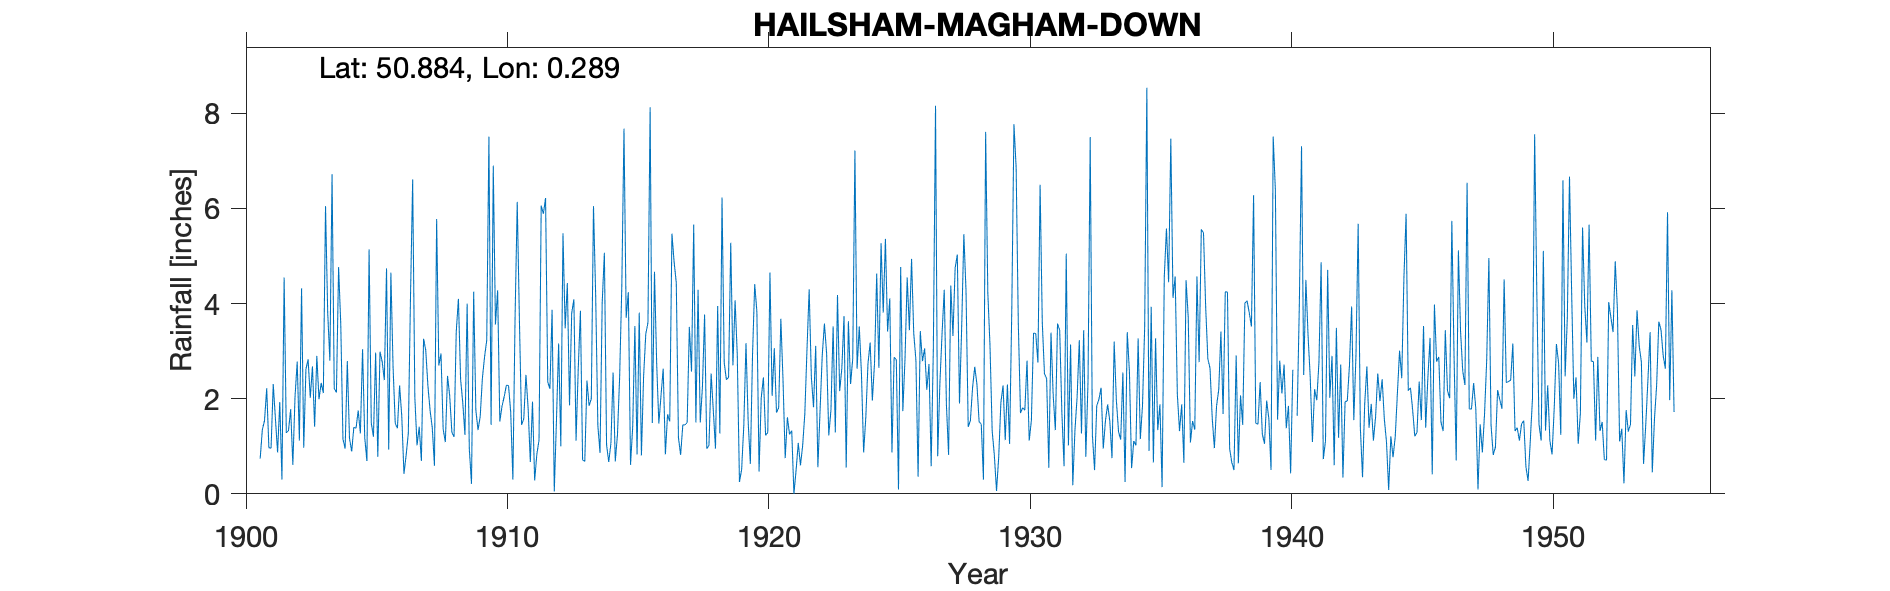

The data file committed next to this chart (first rows):
HAILSHAM MAGHAM DOWN, , , , , , , , , , , , , , , , , , , , , , , 
Grid ref, TQ611119, Long, 0.2889, Lat, 50.88, Elevation, 90, ft, , , , , , , , , , , , , , , 
Station no, 542, , , , , , , , , , , , , , , , , , , , , , 
, 1900, 1901, 1902, 1903, 1904, 1905, 1906, 1907, 1908, 1909, 1910, 1911, 1912, 1913, 1914, 1915, 1916, 1917, 1918, 1919, 1920, 1921, 1922
January, , 0.74, 1.28, 2.68, 4.77, 1.18, 4.65, 1.02, 1.36, 0.95, 3.56, 1.45, 2.35, 4.09, 0.86, 3.7, 1.49, 1.18, 3.77, 5.28, 3.83, 2.39, 4.3
February, , 1.35, 1.33, 1.41, 3.56, 0.69, 2.67, 1.41, 1.09, 0.21, 4.28, 1.58, 2.21, 1.12, 4.02, 4.24, 4.67, 0.82, 0.95, 2.7, 0.47, 0.75, 2.46
March, , 1.54, 1.78, 2.9, 1.15, 5.14, 1.48, 0.69, 2.48, 4.25, 1.52, 2.5, 3.87, 2.63, 5.07, 0.61, 2.74, 1.45, 1.02, 4.07, 2.02, 1.61, 1.82
April, , 2.22, 0.61, 1.99, 0.95, 1.49, 1.38, 3.26, 2.06, 1.76, 1.84, 1.8, 0.05, 3.85, 1.03, 1.41, 1.48, 1.45, 2.53, 2.92, 2.45, 1.25, 3.11
May, , 0.97, 2.04, 2.33, 2.79, 1.2, 2.28, 3.02, 1.29, 1.34, 2.04, 0.67, 1.54, 0.71, 0.67, 3.53, 2.07, 1.5, 1.75, 0.25, 1.23, 1.33, 0.56
June, , 0.96, 2.78, 2.12, 1.17, 2.97, 1.63, 2.27, 1.2, 1.63, 2.28, 1.94, 3.16, 0.68, 1.06, 0.83, 2.63, 3.51, 0.95, 0.51, 1.29, 0, 1.75
July, , 2.31, 1.12, 6.05, 0.89, 0.78, 0.42, 1.75, 3.41, 2.43, 2.28, 0.28, 1, 2.38, 2.55, 3.81, 0.83, 2.57, 3.95, 1.44, 4.65, 0.5, 2.91
August, , 1.58, 4.32, 3.81, 1.4, 2.99, 0.81, 1.39, 4.1, 2.88, 1.72, 0.83, 5.48, 1.85, 0.68, 0.81, 1.67, 5.66, 1.27, 3.17, 2.06, 1.07, 3.58
September, , 0.87, 0.97, 2.8, 1.38, 2.78, 1.27, 0.59, 2.41, 3.23, 0.3, 1.13, 3.48, 2, 1.24, 2.47, 1.52, 1.5, 6.23, 1.52, 3.06, 0.6, 2.96
October, , 1.93, 2.62, 6.72, 1.75, 2.39, 4.13, 5.78, 1.91, 7.51, 3.69, 6.06, 4.43, 6.05, 2.45, 3.36, 5.47, 4.29, 2.76, 0.63, 1.71, 1.01, 1.23
November, , 0.3, 2.83, 2.22, 1.27, 4.74, 6.61, 2.7, 1.24, 1.45, 6.14, 5.89, 1.86, 4.18, 4.37, 3.6, 4.88, 1.5, 2.4, 2.92, 1.81, 1.68, 1.76
December, , 4.55, 2.02, 2.13, 3.04, 0.93, 2.02, 2.95, 4, 6.9, 3.65, 6.22, 3.8, 1.44, 7.68, 8.13, 4.44, 2.24, 2.45, 4.41, 3.68, 3.04, 3.52
Total, , 19.32, 23.7, 37.16, 24.12, 27.28, 29.35, 26.83, 26.55, 34.54, 33.3, 30.35, 33.23, 30.98, 31.68, 36.5, 33.89, 27.67, 30.03, 29.82, 28.26, 15.23, 29.96
